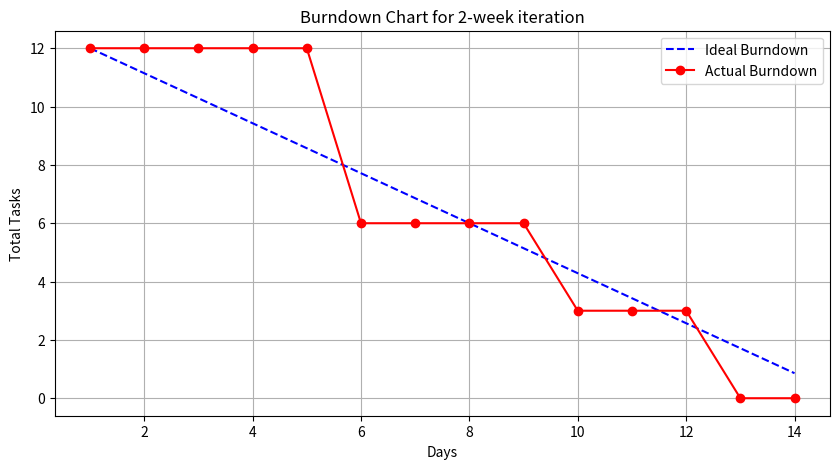

Recreate this plot in Python.
import matplotlib.pyplot as plt

# Define time points (days) for a 2-week iteration (14 days)
days = list(range(1, 15))  # 14-day iteration

# Ideal burndown line (evenly distributing 12 tasks over 14 days)
ideal_tasks_remaining = [12 - (i * 12 / 14) for i in range(14)]

# Actual burndown data based on the user's progress
actual_tasks_remaining = [12] * 5 + [6] * 4 + [3] * 3 + [0] * 2
# Plot the burndown chart
plt.figure(figsize=(10, 5))
plt.plot(days, ideal_tasks_remaining, label="Ideal Burndown", linestyle="dashed", color="blue")
plt.plot(days, actual_tasks_remaining, label="Actual Burndown", marker="o", color="red")

# Labels and title
plt.xlabel("Days")
plt.ylabel("Total Tasks")
plt.title("Burndown Chart for 2-week iteration")
plt.legend()
plt.grid(True)
plt.show()
